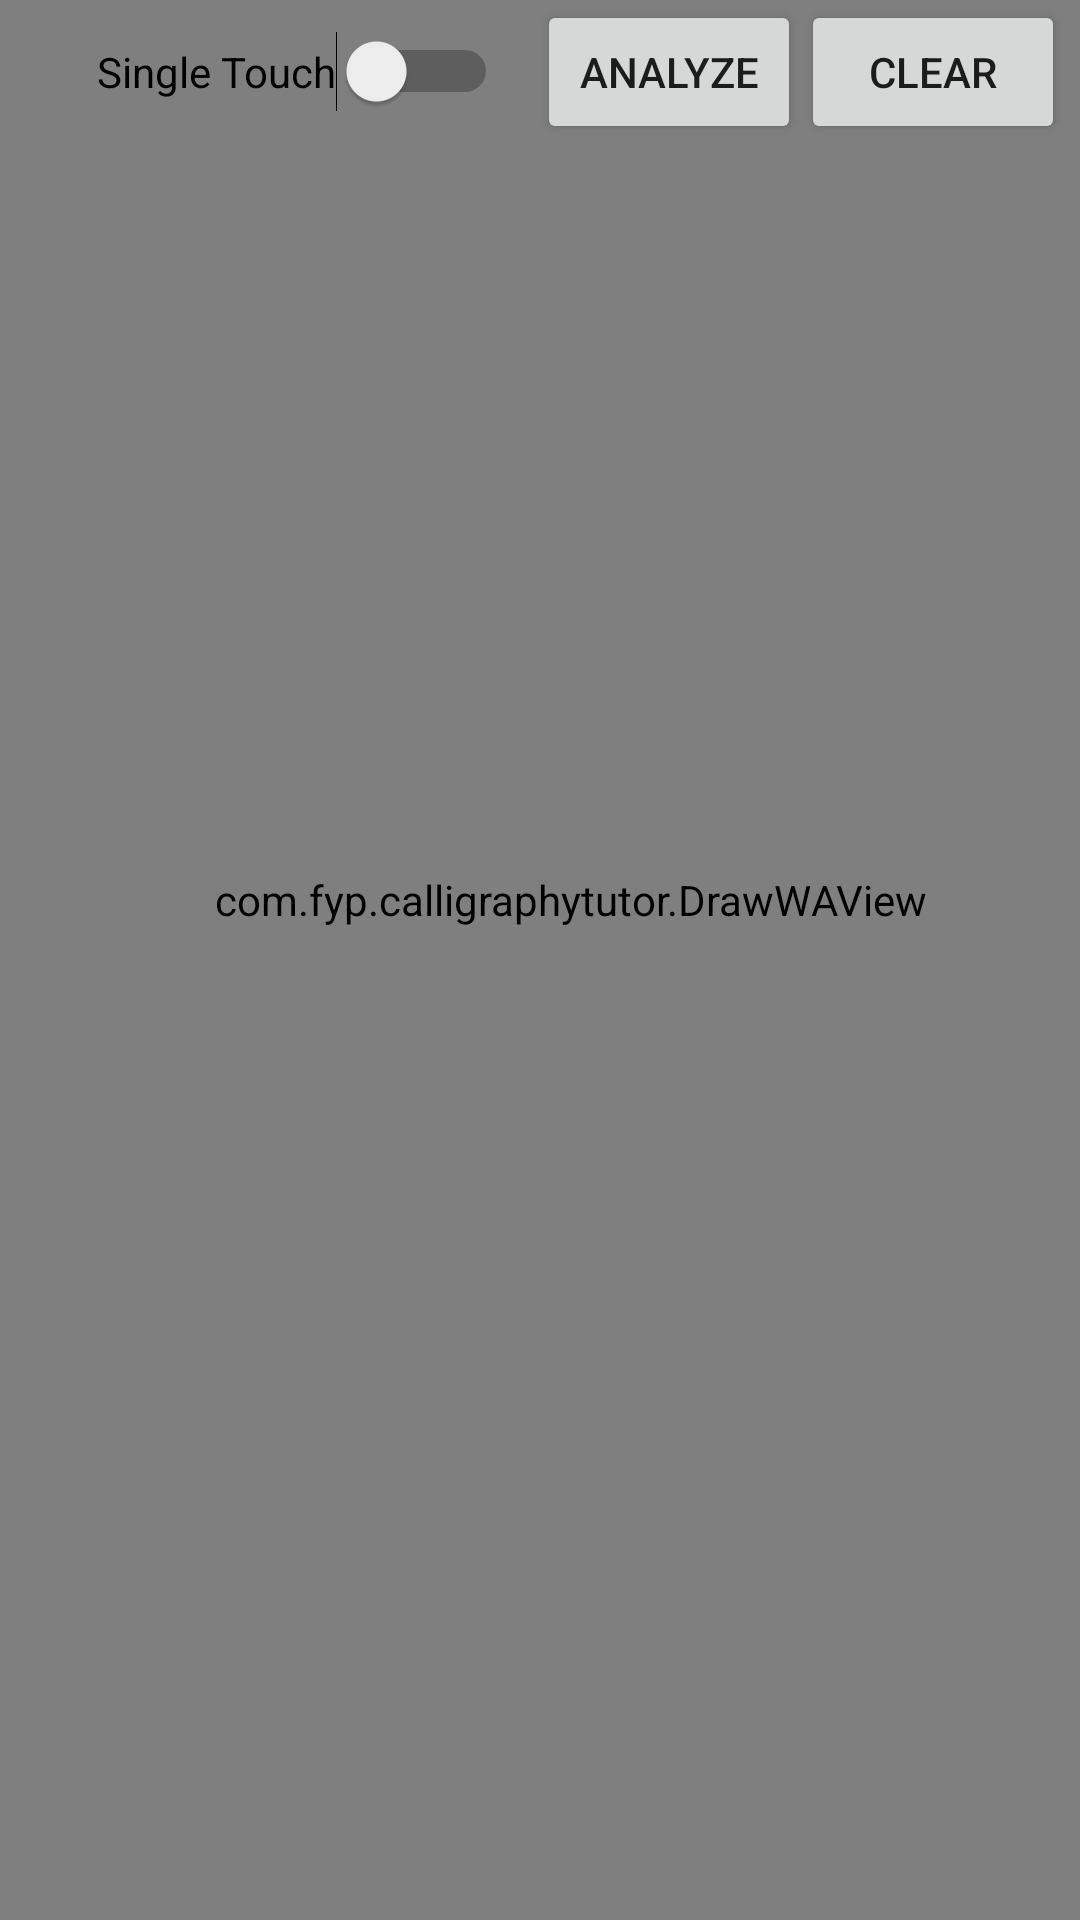

This screen was rendered from an Android layout file. Write that file and the resources it references.
<!-- AndroidManifest.xml: application theme AppTheme -->
<!-- res/layout/sample_draw_waview.xml -->
<RelativeLayout
    xmlns:android="http://schemas.android.com/apk/res/android"
    xmlns:app="http://schemas.android.com/apk/res-auto"
    xmlns:tools="http://schemas.android.com/tools"
    android:layout_width="match_parent"
    android:layout_height="match_parent">

    <com.fyp.calligraphytutor.DrawWAView
        android:id="@+id/drawWAView"
        android:layout_width="match_parent"
        android:layout_height="match_parent"
        android:layout_alignParentBottom="true"
        android:background="#eee"
        android:paddingBottom="40dp"
        android:paddingLeft="20dp"
        app:exampleColor="#33b5e5"
        app:exampleDimension="24sp"
        app:exampleDrawable="@android:drawable/ic_menu_add"
        app:exampleString="Hello, DrawHere" />

    <Button
        android:id="@+id/clear_button"
        android:layout_width="wrap_content"
        android:layout_height="wrap_content"
        android:layout_alignParentEnd="true"
        android:layout_marginEnd="5dp"
        android:text="Clear" />

    <Button
        android:id="@+id/color_button"
        android:layout_width="wrap_content"
        android:layout_height="wrap_content"
        android:layout_alignParentTop="true"
        android:layout_toStartOf="@+id/clear_button"
        android:text="Analyze" />

    <EditText
        android:id="@+id/showstats"
        android:layout_width="wrap_content"
        android:layout_height="wrap_content"
        android:layout_alignParentTop="true"
        android:layout_marginEnd="14dp"
        android:layout_toStartOf="@+id/auto_draw_button"
        android:ems="10"
        android:inputType="textPersonName"
        android:visibility="invisible" />

    <Switch
        android:id="@+id/auto_draw_button"
        android:layout_width="wrap_content"
        android:layout_height="wrap_content"
        android:layout_alignBaseline="@+id/showstats"
        android:layout_alignBottom="@+id/showstats"
        android:layout_marginEnd="13dp"
        android:layout_toStartOf="@+id/color_button"
        android:text="Single Touch" />

    <VideoView
        android:id="@+id/sample_video"
        android:layout_width="match_parent"
        android:layout_height="match_parent"
        android:layout_alignParentStart="true"
        android:layout_alignParentTop="true"
        android:visibility="invisible" />

</RelativeLayout>
<!-- resources referenced by this layout -->
<resources>
  <style name="AppTheme" parent="Theme.AppCompat.Light.DarkActionBar">
          
          <item name="colorPrimary">@color/colorPrimary</item>
          <item name="colorPrimaryDark">@color/colorPrimaryDark</item>
          <item name="colorAccent">@color/colorAccent</item>
      </style>
  <color name="colorPrimary">#2980B9</color>
  <color name="colorPrimaryDark">#303F9F</color>
  <color name="colorAccent">#FF4081</color>
</resources>
